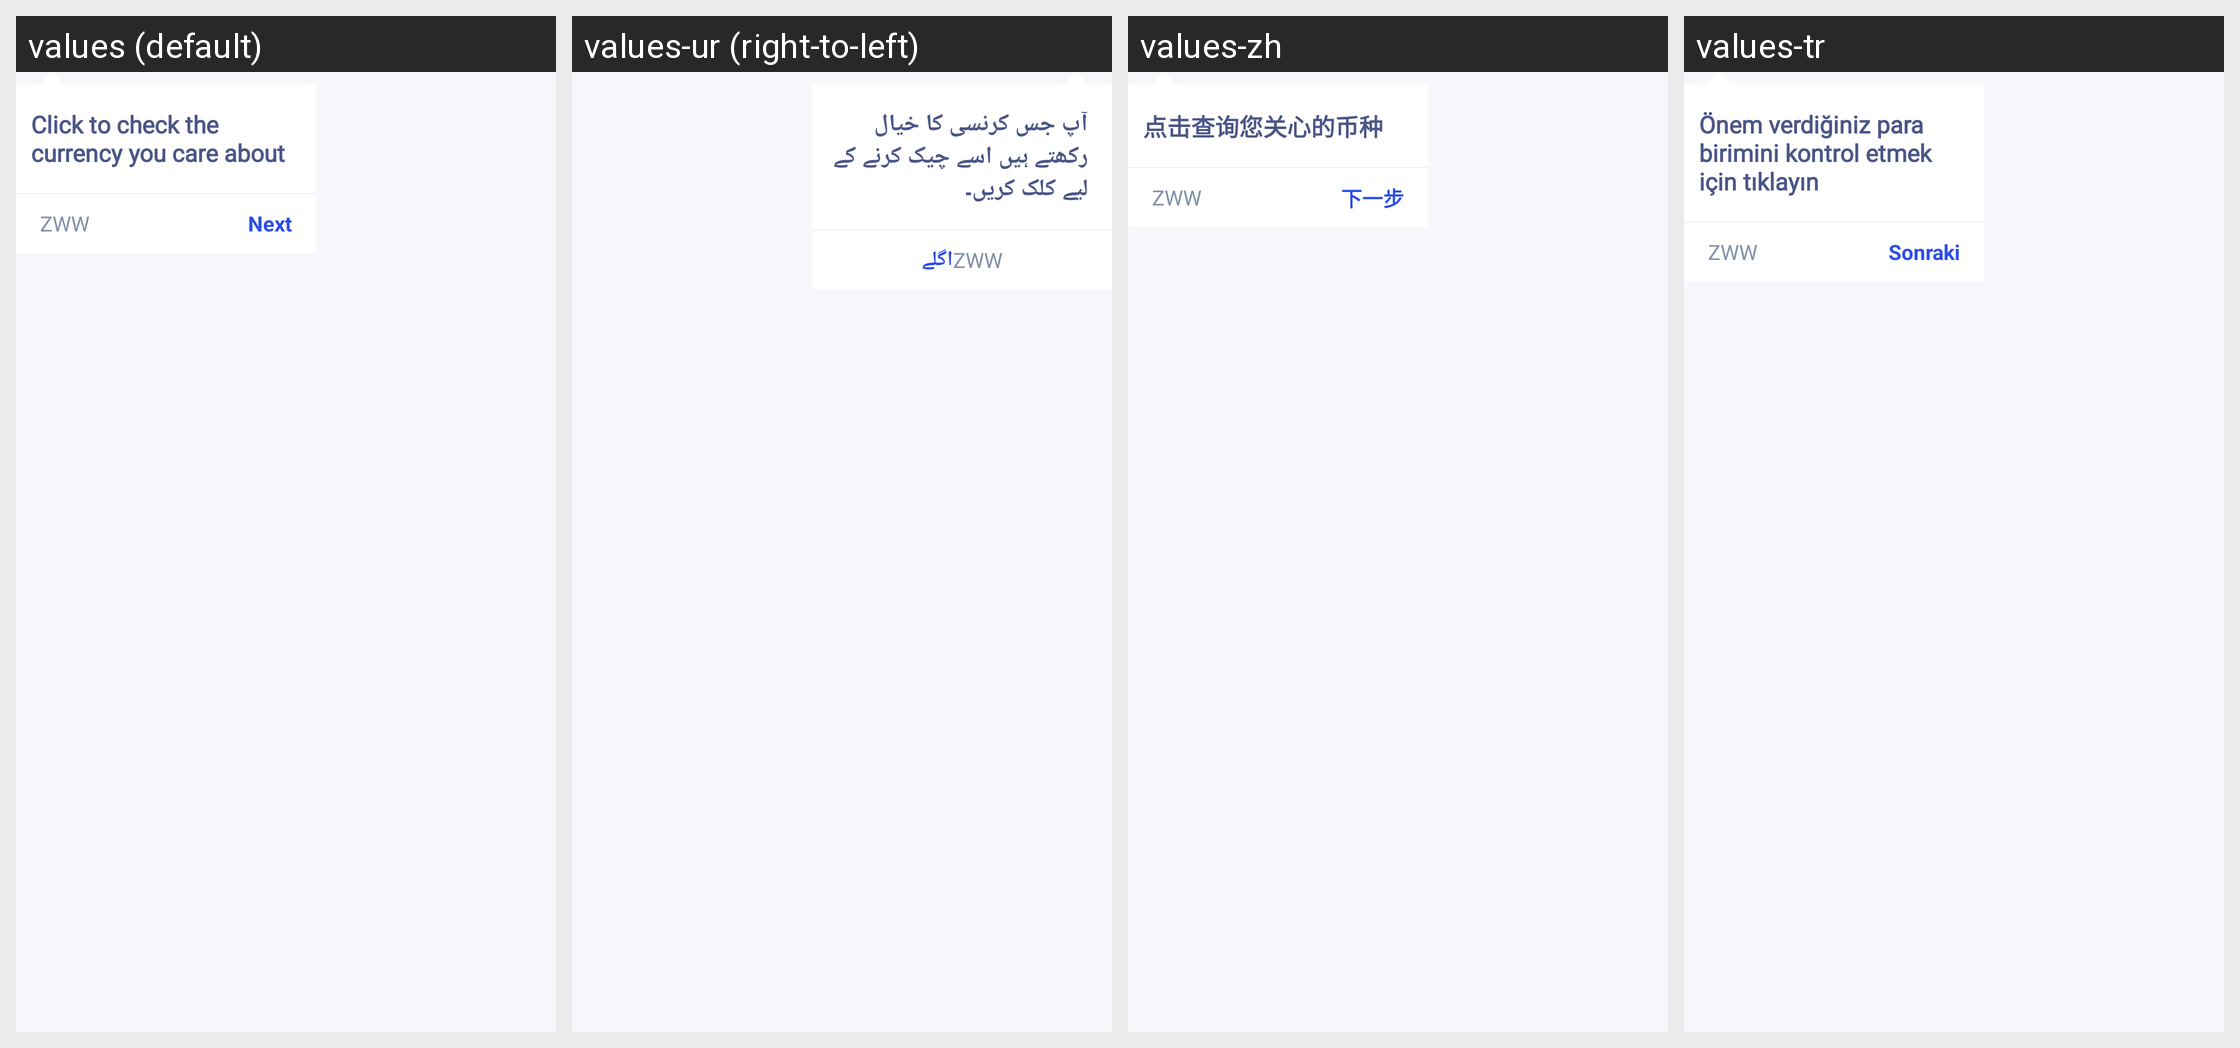

Strings drawn on this Android screen and how each of the app's shown locales translates them:
Android screen res/layout/guide_layout_search.xml rendered under 4 locales, left to right: values (default), values-ur (right-to-left), values-zh, values-tr. Device: Nexus 5 (rendered at 1080×1920; each locale shown at half size, 540×960, under a caption strip naming it); theme AppTheme.
Other locales in the repository, not shown: values-ar, values-bn, values-de, values-es-rES, values-fr, values-hi-rIN, values-ja-rJP, values-ko-rKR, values-pt, values-ru, values-th, values-vi-rVN, values-zh-rTW.
Strings drawn on this screen, with the default value and each locale's value (text and hints the layout hard-codes, and strings that could not be matched under every locale, appear in the picture but are not listed):

common_guide_search_hint
  values: Click to check the currency you care about
  values-ur: آپ جس کرنسی کا خیال رکھتے ہیں اسے چیک کرنے کے لیے کلک کریں۔
  values-zh: 点击查询您关心的币种
  values-tr: Önem verdiğiniz para birimini kontrol etmek için tıklayın

app_name
  values: ZWW
  values-ur: ZWW
  values-zh: ZWW  [not translated; the default value is used]
  values-tr: ZWW  [not translated; the default value is used]

common_action_next
  values: Next
  values-ur: اگلے
  values-zh: 下一步
  values-tr: Sonraki
